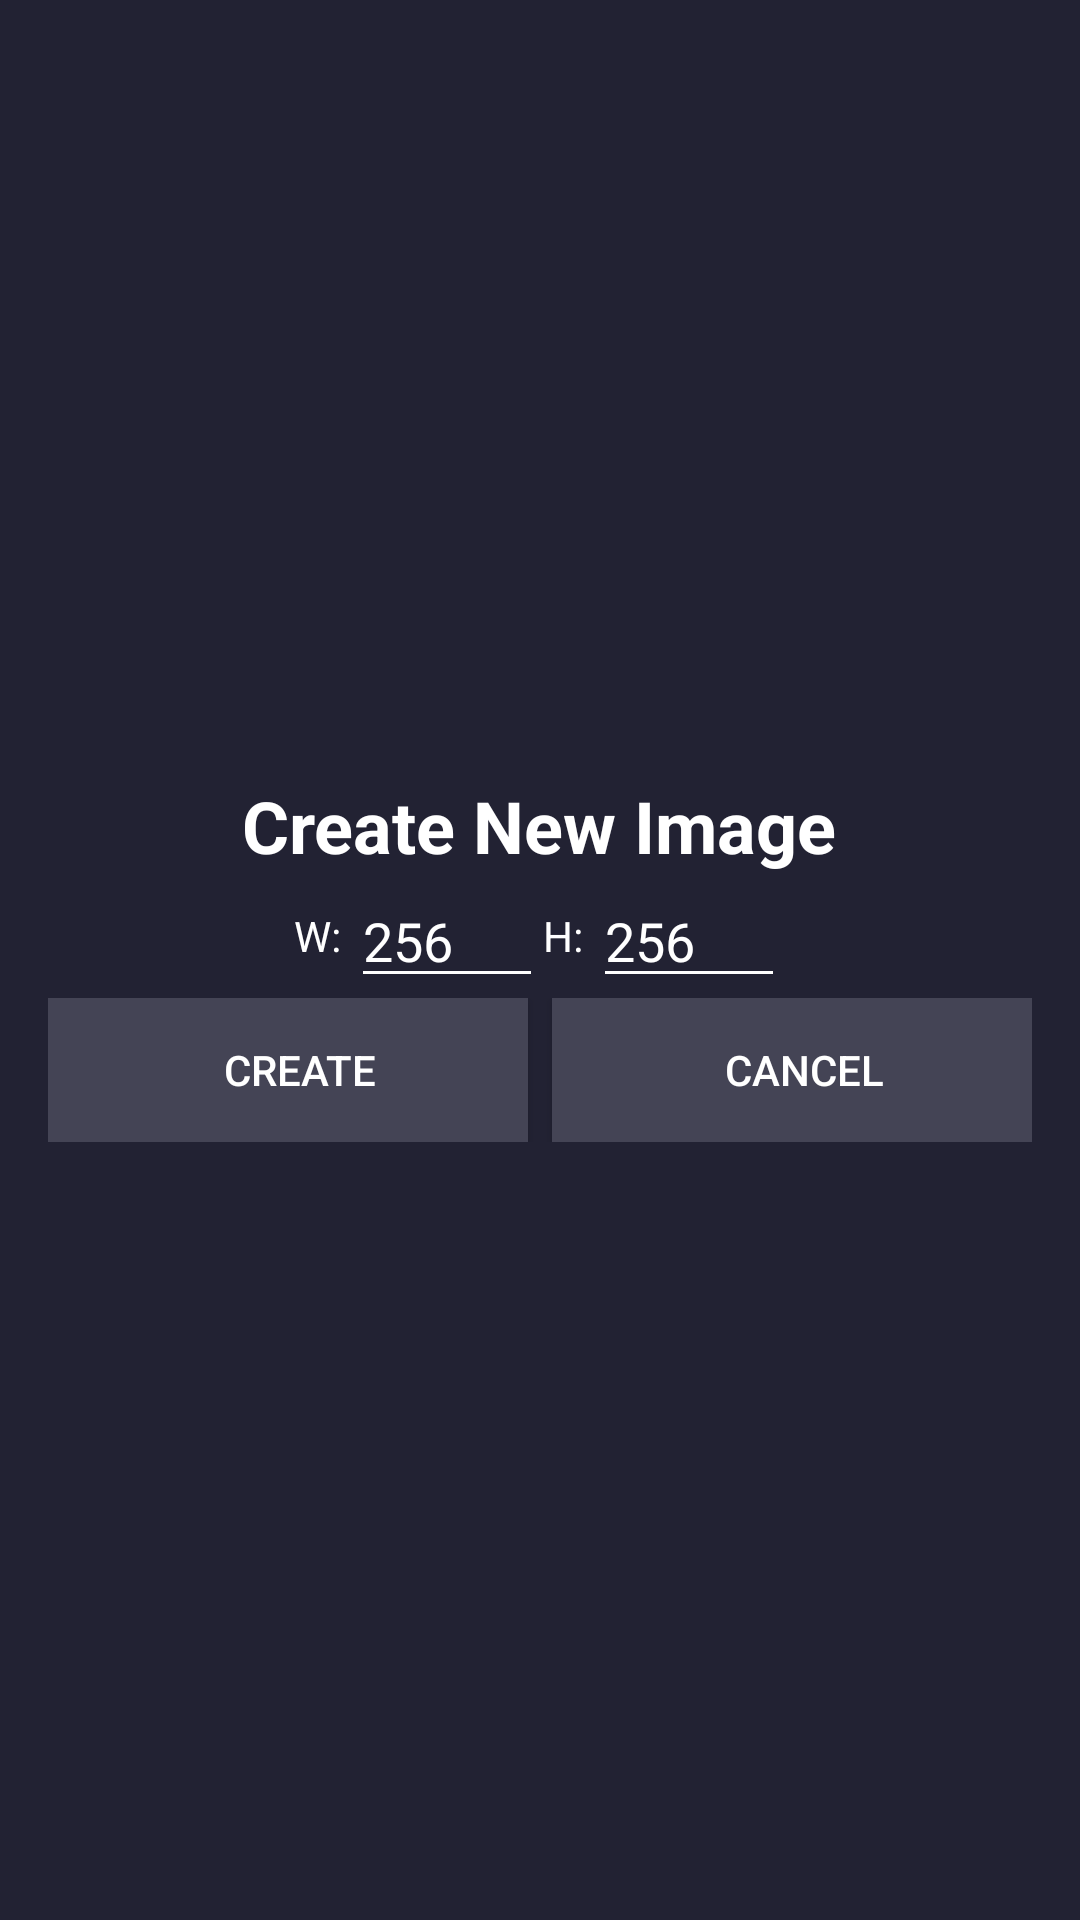

Produce the Android XML layout that renders to this screen, including the resource entries it uses.
<!-- AndroidManifest.xml: application theme AppTheme -->
<!-- res/layout/blank_dialog.xml -->
<?xml version="1.0" encoding="utf-8"?>
<LinearLayout
    xmlns:android="http://schemas.android.com/apk/res/android"
    android:layout_width="wrap_content"
    android:layout_height="wrap_content"
    android:gravity="center"
    android:orientation="vertical"
    android:padding="16dp"
    android:background="#223">

    <TextView
        android:layout_width="wrap_content"
        android:layout_height="wrap_content"
        android:textSize="24dp"
        android:textStyle="bold"
        android:textColor="#FFF"
        android:text="Create New Image"/>
    <LinearLayout
        android:layout_width="match_parent"
        android:layout_height="wrap_content"
        android:orientation="horizontal"
        android:gravity="center">
        <TextView
            android:text="W: "
            android:layout_width="wrap_content"
            android:layout_height="wrap_content"
            android:textColor="#FFF"/>
        <EditText
            android:id="@+id/width"
            android:layout_width="64dp"
            android:layout_height="wrap_content"
            android:textColor="#FFF"
            android:text="256"
            android:inputType="number"
            android:backgroundTint="#FFF"/>
        <TextView
            android:text="H: "
            android:layout_width="wrap_content"
            android:layout_height="wrap_content"
            android:textColor="#FFF"/>
        <EditText
            android:id="@+id/height"
            android:layout_width="64dp"
            android:layout_height="wrap_content"
            android:textColor="#FFF"
            android:text="256"
            android:inputType="number"
            android:backgroundTint="#FFF"/>
    </LinearLayout>
    <LinearLayout
        android:layout_width="match_parent"
        android:layout_height="wrap_content"
        android:orientation="horizontal"
        android:weightSum="2">
        <Button
            android:id="@+id/create"
            android:text="Create"
            android:layout_weight="1"
            android:drawableLeft="@drawable/ic_done_white_24dp"
            android:layout_width="wrap_content"
            android:paddingLeft="8dp"
            android:background="#445"
            android:textColor="#FFF"
            android:layout_marginRight="8dp"
            android:layout_height="wrap_content"/>
        <Button
            android:id="@+id/cancel"
            android:text="Cancel"
            android:layout_weight="1"
            android:layout_width="wrap_content"
            android:layout_height="wrap_content"
            android:paddingLeft="8dp"
            android:background="#445"
            android:textColor="#FFF"
            android:drawableLeft="@drawable/ic_close_white_24dp"/>
    </LinearLayout>

</LinearLayout>
<!-- resources referenced by this layout -->
<resources>
  <style name="AppTheme" parent="Theme.AppCompat.Light.NoActionBar">
          
          <item name="colorPrimary">@color/colorPrimary</item>
          <item name="colorPrimaryDark">@color/colorPrimaryDark</item>
          <item name="colorAccent">@color/colorAccent</item>
      </style>
  <color name="colorPrimary">#3F51B5</color>
  <color name="colorPrimaryDark">#303F9F</color>
  <color name="colorAccent">#FFFFFF</color>
</resources>
